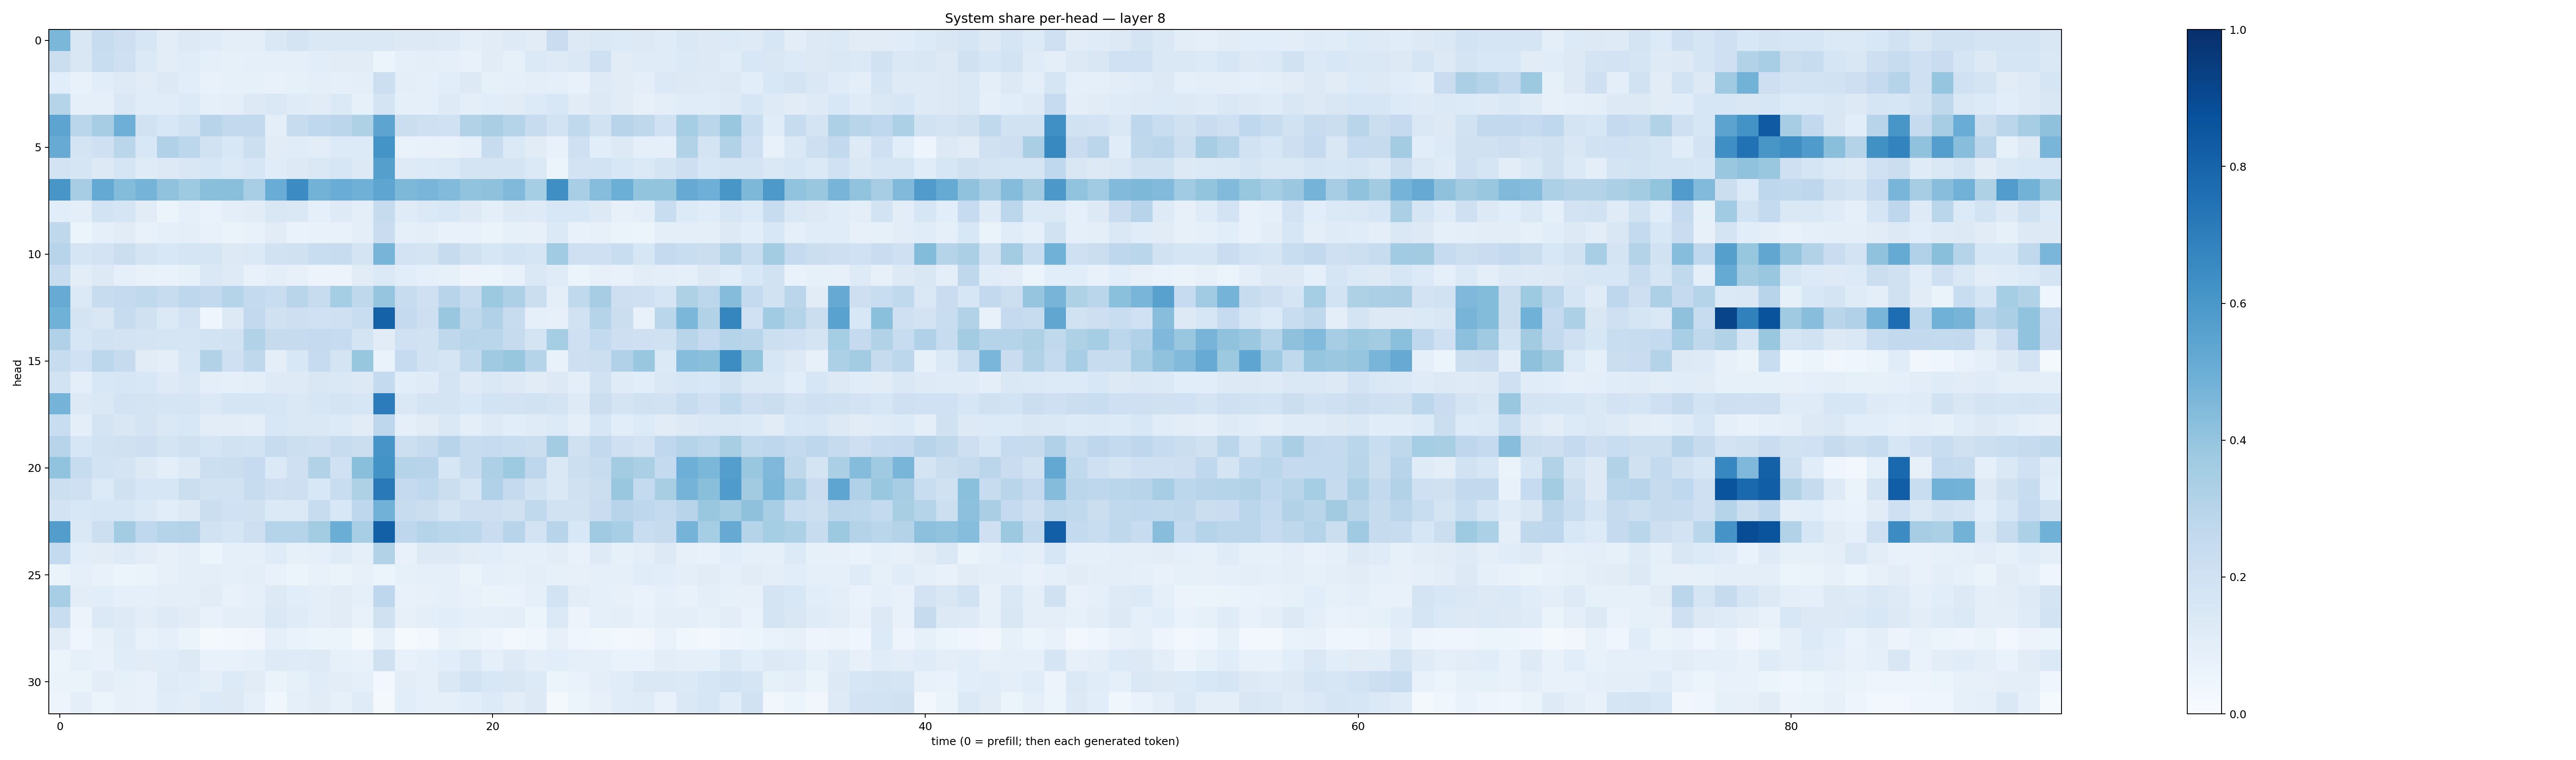

The file beside this chart, header and first rows:
0.46008086, 0.15137072, 0.23683001, 0.21187347, 0.15690978, 0.102442436, 0.12688088, 0.12009603, 0.100803554, 0.097181015, 0.14313291, 0.17293282, 0.14355528, 0.14778568, 0.14103459, 0.1421747, 0.12529492, 0.12913448, 0.12117875, 0.10048874, 0.109757304, 0.12165394, 0.11199084, 0.22675462
0.2252, 0.1496, 0.2335, 0.2063, 0.1399, 0.104, 0.1164, 0.09257, 0.0822, 0.0921, 0.09232, 0.09268, 0.1059, 0.1122, 0.1121, 0.06037, 0.09053, 0.09968, 0.09297, 0.07314, 0.1125, 0.08327, 0.1398, 0.1233
0.1059, 0.07611, 0.106, 0.1243, 0.1106, 0.1256, 0.1091, 0.0739, 0.08414, 0.08324, 0.07243, 0.08532, 0.0987, 0.09076, 0.1007, 0.2174, 0.1007, 0.08962, 0.1088, 0.1273, 0.08303, 0.08759, 0.09487, 0.08832
0.2985, 0.08873, 0.0933, 0.1431, 0.117, 0.1166, 0.1332, 0.08859, 0.09566, 0.1281, 0.1432, 0.1189, 0.11, 0.1374, 0.0823, 0.1776, 0.08627, 0.08801, 0.1228, 0.1013, 0.1064, 0.1131, 0.1348, 0.1527
0.5408, 0.2865, 0.3486, 0.4942, 0.1877, 0.156, 0.188, 0.2948, 0.2597, 0.2582, 0.09867, 0.2386, 0.2672, 0.2842, 0.3218, 0.541, 0.2189, 0.209, 0.1992, 0.3134, 0.3361, 0.3044, 0.2351, 0.186
0.5101, 0.1753, 0.2088, 0.289, 0.1527, 0.319, 0.2797, 0.1936, 0.153, 0.2167, 0.1108, 0.1168, 0.1029, 0.1344, 0.1355, 0.6171, 0.06752, 0.07081, 0.07131, 0.09268, 0.2396, 0.1386, 0.1126, 0.0723
0.1814, 0.1652, 0.127, 0.1682, 0.1189, 0.1321, 0.1495, 0.1613, 0.139, 0.1597, 0.117, 0.1321, 0.1447, 0.1628, 0.1269, 0.5648, 0.122, 0.1343, 0.137, 0.1773, 0.1767, 0.1772, 0.1375, 0.05132
0.6031, 0.3488, 0.5233, 0.438, 0.4741, 0.4091, 0.3725, 0.4222, 0.4253, 0.344, 0.5063, 0.6471, 0.4796, 0.5049, 0.4917, 0.5364, 0.4561, 0.4673, 0.4441, 0.4027, 0.4132, 0.4468, 0.3538, 0.6354
0.1081, 0.1011, 0.1871, 0.169, 0.1116, 0.06171, 0.0934, 0.06666, 0.09936, 0.111, 0.1495, 0.1481, 0.08743, 0.1233, 0.09758, 0.2442, 0.1184, 0.1386, 0.1542, 0.1297, 0.09614, 0.1257, 0.1228, 0.1543
0.2711, 0.0603, 0.08639, 0.1114, 0.072, 0.08942, 0.09944, 0.07176, 0.06411, 0.07157, 0.1116, 0.06895, 0.07669, 0.07597, 0.0958, 0.2296, 0.08966, 0.09909, 0.07368, 0.07088, 0.06349, 0.08302, 0.07922, 0.1384
0.2948, 0.1701, 0.1813, 0.2258, 0.178, 0.1534, 0.1677, 0.1657, 0.1273, 0.1397, 0.192, 0.198, 0.2326, 0.2352, 0.1769, 0.4724, 0.1802, 0.1722, 0.243, 0.1985, 0.163, 0.185, 0.1711, 0.3633
0.2391, 0.1018, 0.1305, 0.08936, 0.07629, 0.06664, 0.08401, 0.1421, 0.1231, 0.07678, 0.09875, 0.08036, 0.0569, 0.05835, 0.1125, 0.1399, 0.1055, 0.08769, 0.08509, 0.0555, 0.0616, 0.07122, 0.1452, 0.1192
0.5107, 0.1384, 0.2416, 0.2512, 0.264, 0.2351, 0.2736, 0.2605, 0.3028, 0.2542, 0.2312, 0.2922, 0.2419, 0.3516, 0.2705, 0.3947, 0.237, 0.2098, 0.2953, 0.2401, 0.3778, 0.3269, 0.2234, 0.1014
0.4854, 0.1734, 0.1512, 0.2416, 0.1964, 0.1378, 0.1801, 0.04481, 0.1279, 0.2589, 0.1985, 0.2132, 0.2009, 0.209, 0.2341, 0.8057, 0.2529, 0.2148, 0.3867, 0.2714, 0.3189, 0.2354, 0.08697, 0.08033
0.317, 0.159, 0.1917, 0.1804, 0.172, 0.1649, 0.171, 0.1856, 0.1935, 0.3091, 0.2443, 0.2441, 0.2523, 0.2468, 0.1775, 0.1112, 0.2023, 0.1913, 0.2702, 0.2894, 0.2868, 0.2448, 0.1741, 0.3553
0.2391, 0.202, 0.2797, 0.2458, 0.1125, 0.0963, 0.1595, 0.3132, 0.2103, 0.2722, 0.09961, 0.1549, 0.2462, 0.1748, 0.3932, 0.06701, 0.2476, 0.1894, 0.1709, 0.263, 0.3694, 0.3927, 0.3036, 0.07695
0.1838, 0.09587, 0.1559, 0.1615, 0.1531, 0.1242, 0.1423, 0.0977, 0.09102, 0.09676, 0.1217, 0.124, 0.1514, 0.1465, 0.1312, 0.2562, 0.1061, 0.1183, 0.1796, 0.1214, 0.1441, 0.1318, 0.1106, 0.13
0.474, 0.1262, 0.1432, 0.1801, 0.1726, 0.1695, 0.1642, 0.1381, 0.1706, 0.1708, 0.1587, 0.1482, 0.161, 0.1748, 0.1635, 0.7068, 0.1457, 0.1764, 0.1791, 0.1539, 0.1846, 0.1833, 0.1936, 0.1786
0.2327, 0.09841, 0.1767, 0.152, 0.1736, 0.1425, 0.1533, 0.1052, 0.1019, 0.09377, 0.1538, 0.1464, 0.1459, 0.1342, 0.1124, 0.2766, 0.0872, 0.11, 0.1465, 0.09861, 0.1239, 0.1093, 0.1187, 0.1345
0.2931, 0.1626, 0.1881, 0.197, 0.2116, 0.178, 0.1955, 0.1665, 0.1909, 0.1844, 0.2402, 0.2154, 0.2072, 0.2396, 0.2192, 0.6078, 0.2178, 0.2431, 0.2946, 0.242, 0.249, 0.232, 0.2251, 0.3555
0.4036, 0.2363, 0.1843, 0.1773, 0.1302, 0.09452, 0.131, 0.2166, 0.2194, 0.2488, 0.1385, 0.2078, 0.3094, 0.2023, 0.4227, 0.6175, 0.299, 0.2946, 0.1576, 0.2388, 0.325, 0.3717, 0.2766, 0.1438
0.216, 0.2062, 0.1358, 0.1969, 0.1584, 0.1606, 0.2213, 0.1888, 0.1934, 0.2365, 0.2089, 0.2134, 0.1555, 0.2327, 0.3233, 0.7162, 0.2507, 0.269, 0.2203, 0.1655, 0.3183, 0.2506, 0.1953, 0.1484
0.1831, 0.1558, 0.1628, 0.1599, 0.139, 0.1062, 0.1254, 0.2205, 0.1999, 0.1968, 0.137, 0.1384, 0.2349, 0.1527, 0.2758, 0.4814, 0.2349, 0.2201, 0.1795, 0.211, 0.2139, 0.1964, 0.2639, 0.1902
0.5739, 0.1408, 0.2154, 0.3572, 0.2675, 0.3016, 0.3053, 0.1888, 0.1674, 0.2145, 0.3002, 0.2986, 0.3556, 0.5039, 0.346, 0.8139, 0.2764, 0.3002, 0.2854, 0.2781, 0.2292, 0.2957, 0.1806, 0.2967
0.2554, 0.1071, 0.1122, 0.1224, 0.1052, 0.08043, 0.09611, 0.06244, 0.08611, 0.0906, 0.118, 0.08529, 0.09042, 0.121, 0.09054, 0.3105, 0.07627, 0.1252, 0.1318, 0.1102, 0.1086, 0.08777, 0.09336, 0.1045
0.06576, 0.09203, 0.07567, 0.06008, 0.06347, 0.08119, 0.09852, 0.101, 0.09356, 0.1, 0.07078, 0.05251, 0.07317, 0.06574, 0.08143, 0.05875, 0.08261, 0.09141, 0.08812, 0.06301, 0.09195, 0.08415, 0.1011, 0.08274
0.3446, 0.1019, 0.1086, 0.08995, 0.08944, 0.1011, 0.09913, 0.1107, 0.07148, 0.0881, 0.1316, 0.1079, 0.09403, 0.1119, 0.08756, 0.2746, 0.07722, 0.08106, 0.0866, 0.07425, 0.06639, 0.06767, 0.0901, 0.1854
0.2328, 0.05798, 0.1401, 0.1247, 0.1033, 0.124, 0.1096, 0.07172, 0.09831, 0.09487, 0.1434, 0.1172, 0.09486, 0.1106, 0.0746, 0.1979, 0.07815, 0.0982, 0.1065, 0.08697, 0.09329, 0.09628, 0.05886, 0.1384
0.113, 0.04231, 0.08008, 0.119, 0.0719, 0.09145, 0.063, 0.01687, 0.02508, 0.03249, 0.08923, 0.06696, 0.05281, 0.05117, 0.01691, 0.08874, 0.01483, 0.02689, 0.0731, 0.06584, 0.05058, 0.03124, 0.03689, 0.08124
0.05161, 0.08346, 0.07127, 0.1138, 0.1111, 0.1168, 0.1255, 0.07531, 0.07318, 0.09307, 0.1239, 0.1193, 0.1244, 0.08238, 0.07078, 0.1981, 0.076, 0.09219, 0.1069, 0.1386, 0.08973, 0.1245, 0.09609, 0.108
0.06503, 0.06595, 0.1027, 0.08235, 0.07441, 0.1209, 0.1133, 0.09677, 0.1342, 0.1127, 0.06312, 0.08296, 0.117, 0.1047, 0.09029, 0.02443, 0.1017, 0.09189, 0.144, 0.1865, 0.153, 0.1517, 0.1364, 0.05861
0.04872, 0.09781, 0.06239, 0.08119, 0.07633, 0.1137, 0.1022, 0.1332, 0.1283, 0.08777, 0.03866, 0.08601, 0.1109, 0.08208, 0.1206, 0.02186, 0.1088, 0.08845, 0.09136, 0.1086, 0.1348, 0.105, 0.1278, 0.02086
